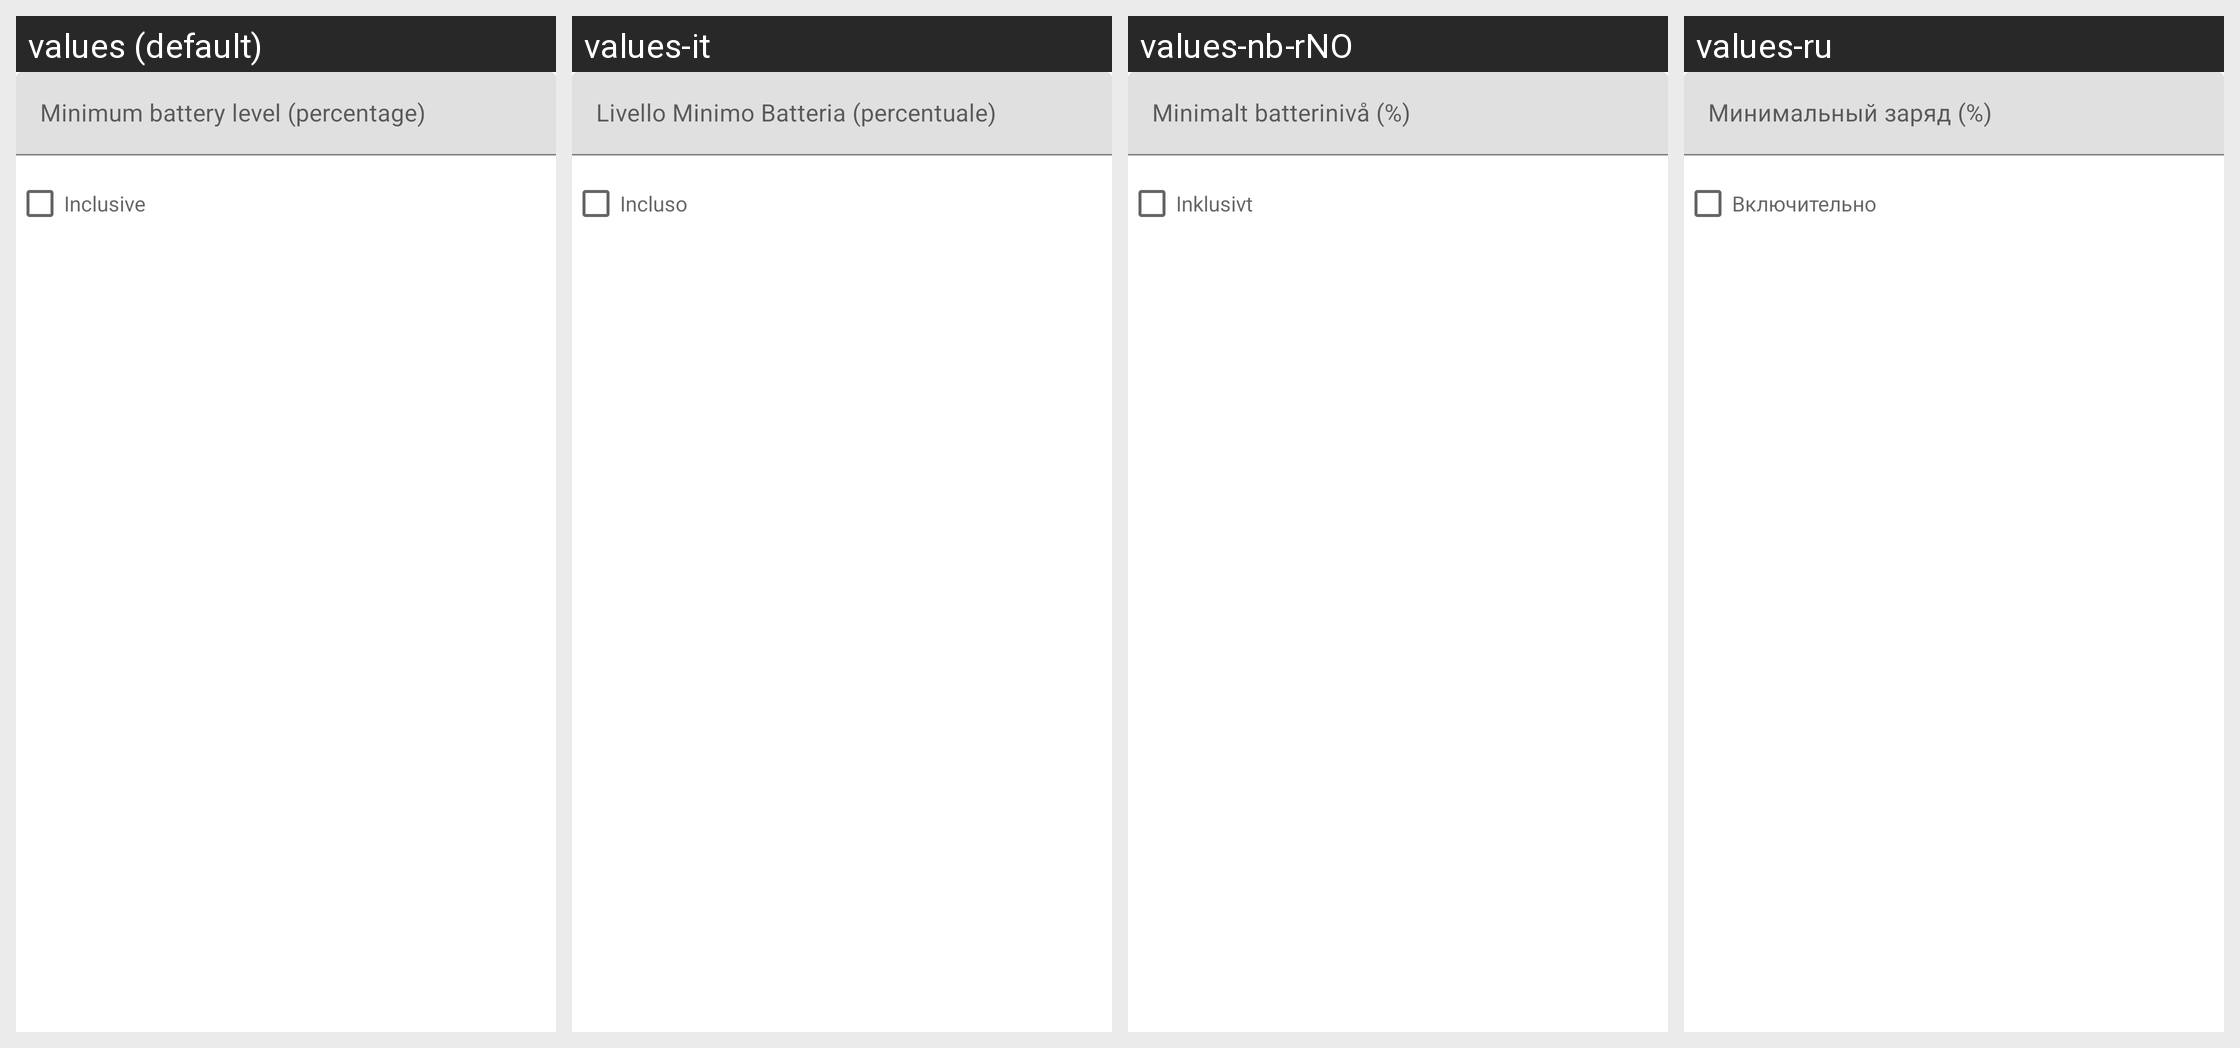

Locale-by-locale string values for the Android screen shown in this grid:
Android screen res/layout/skill_usource__battery_level_condition.xml rendered under 4 locales, left to right: values (default), values-it, values-nb-rNO, values-ru. Device: Nexus 5 (rendered at 1080×1920; each locale shown at half size, 540×960, under a caption strip naming it); theme AppTheme.
Other locales in the repository, not shown: values-ca, values-cs, values-da, values-de, values-eo, values-es, values-fr, values-gl, values-he, values-hu, values-id, values-ja, values-ko, values-nl, values-or, values-pl, values-pt, values-pt-rBR, values-sv, values-tr, values-uk, values-vi, values-zh, values-zh-rCN, values-zh-rTW.
Strings drawn on this screen, with the default value and each locale's value (text and hints the layout hard-codes, and strings that could not be matched under every locale, appear in the picture but are not listed):

usource_battery_level__custom_battery_level
  values: Minimum battery level (percentage)
  values-it: Livello Minimo Batteria (percentuale)
  values-nb-rNO: Minimalt batterinivå (%)
  values-ru: Минимальный заряд (%)

usource_battery_level__inclusive
  values: Inclusive
  values-it: Incluso
  values-nb-rNO: Inklusivt
  values-ru: Включительно
